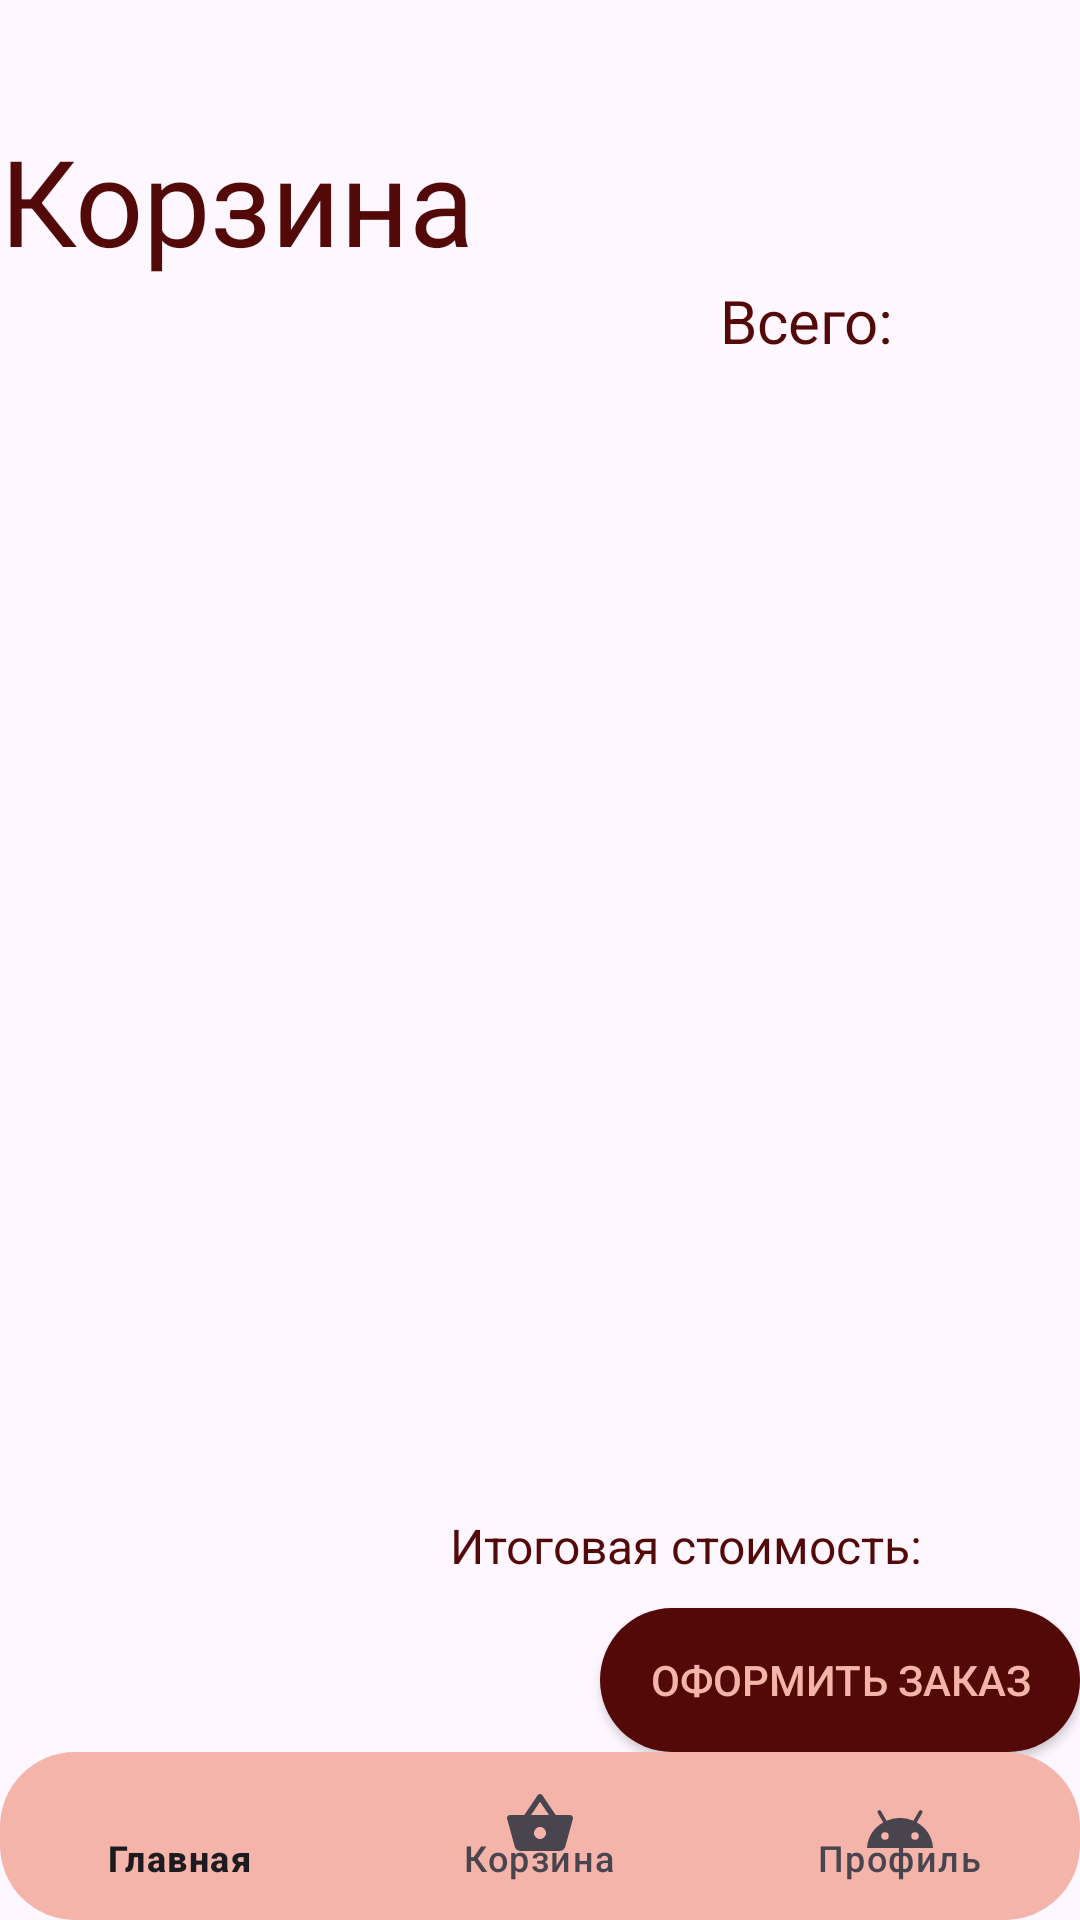

Reconstruct the res/layout file that produces this screen, plus the resources it refers to.
<!-- AndroidManifest.xml: application theme Theme.Proekt -->
<!-- res/layout/basket.xml -->
<?xml version="1.0" encoding="utf-8"?>
<LinearLayout xmlns:android="http://schemas.android.com/apk/res/android"
    xmlns:app="http://schemas.android.com/apk/res-auto"

    android:layout_width="match_parent"
    android:layout_height="match_parent"
    android:orientation="vertical">
    <TextView
        android:id="@+id/textView2"
        android:layout_width="wrap_content"
        android:layout_height="wrap_content"
        android:text="Корзина"
        android:textColor="@color/red"
        android:textSize="40dp"
        android:layout_marginTop="40dp"/>
    <TextView
        android:id="@+id/count"
        android:layout_width="wrap_content"
        android:layout_height="wrap_content"
        android:text="Всего:"
        android:textSize="20dp"
        android:textColor="@color/red"
        android:layout_marginLeft="240dp"/>

    <androidx.recyclerview.widget.RecyclerView
        android:id="@+id/rvProducts"
        android:layout_width="match_parent"
        android:layout_height="418dp"
        android:layout_weight="1"
        android:clipToPadding="false"
        android:overScrollMode="never"
        android:padding="8dp" />
    <TextView
        android:id="@+id/allcost"
        android:layout_width="wrap_content"
        android:layout_height="wrap_content"
        android:text="Итоговая стоимость:"
        android:textSize="16dp"
        android:textColor="@color/red"
        android:layout_marginLeft="150dp"
        android:layout_marginBottom="10dp"/>
    <androidx.appcompat.widget.AppCompatButton
        android:id="@+id/btnOformit"
        android:layout_width="match_parent"
        android:layout_height="wrap_content"
        android:text = "Оформить заказ"
        android:layout_marginLeft="200dp"
        android:textColor="@color/main"
        android:background="@drawable/buy_background"/>

    <com.google.android.material.bottomnavigation.BottomNavigationView
        android:id="@+id/bottomNavigationView"
        android:layout_width="match_parent"
        android:layout_height="wrap_content"
        android:minHeight="56dp"
        android:background="@drawable/textedit_background"
        app:itemIconSize="24dp"
        app:menu="@menu/bottom_navigation_menu"
        app:labelVisibilityMode="labeled">


    </com.google.android.material.bottomnavigation.BottomNavigationView>



</LinearLayout>
<!-- resources referenced by this layout -->
<resources>
  <color name="main">#F4B4AA</color>
  <color name="red">#540909</color>
  <!-- drawable buy_background (drawable) -->
  <?xml version="1.0" encoding="utf-8"?>
  <shape xmlns:android="http://schemas.android.com/apk/res/android"
      android:shape="rectangle">
      <corners android:radius="25dp" />
      <solid android:color="@color/red" />
      <solid android:textColor="@color/main" />
  </shape>
  <!-- drawable textedit_background (drawable) -->
  <?xml version="1.0" encoding="utf-8"?>
  <shape xmlns:android="http://schemas.android.com/apk/res/android"
      android:shape="rectangle">
      <corners android:radius="25dp" />
      <solid android:color="@color/main" />
      <solid android:textColor="@color/red" />
  </shape>
  <style name="Theme.Proekt" parent="Base.Theme.Proekt" />
  <style name="Base.Theme.Proekt" parent="Theme.Material3.DayNight.NoActionBar">
          
          
      </style>
</resources>
